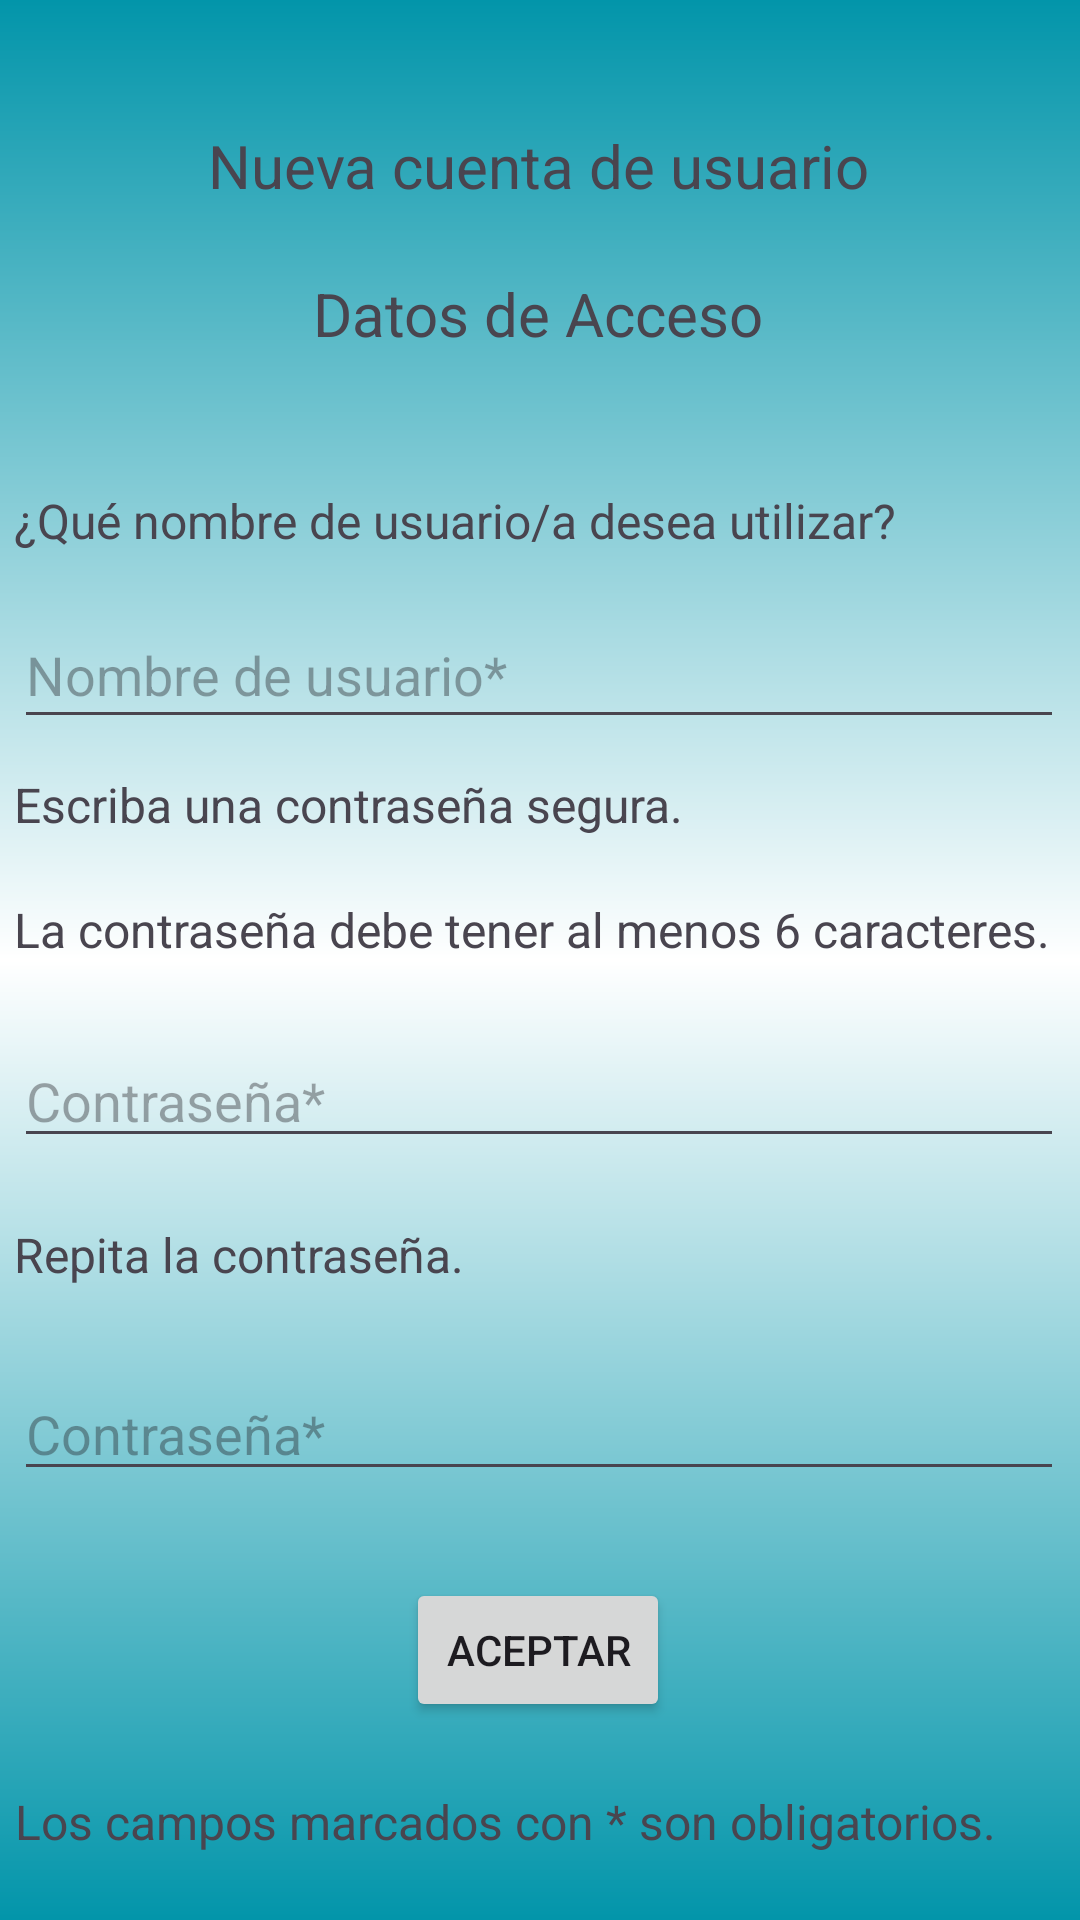

Android layout source for this screen:
<!-- AndroidManifest.xml: application theme Theme.LoginApiRest_HuellaApp -->
<!-- res/layout/activity_alta.xml -->
<?xml version="1.0" encoding="utf-8"?>
<androidx.constraintlayout.widget.ConstraintLayout xmlns:android="http://schemas.android.com/apk/res/android"
    xmlns:app="http://schemas.android.com/apk/res-auto"
    xmlns:tools="http://schemas.android.com/tools"
    android:id="@+id/main"
    android:layout_width="match_parent"
    android:layout_height="match_parent"
    tools:context=".AltaActivity">

    <View
        android:id="@+id/rectangulo_izqInf2"
        android:layout_width="match_parent"
        android:layout_height="match_parent"
        android:background="@drawable/rectangulo_fondo_azul"
        app:layout_constraintEnd_toEndOf="parent"
        app:layout_constraintHorizontal_bias="0.0"
        app:layout_constraintStart_toStartOf="parent"
        app:layout_constraintTop_toTopOf="parent" />

    <TextView
        android:id="@+id/lbl_advertencia"
        android:layout_width="350dp"
        android:layout_height="wrap_content"
        android:text="Los campos marcados con * son obligatorios."
        android:textSize="16sp"
        app:layout_constraintBottom_toBottomOf="@+id/rectangulo_izqInf2"
        app:layout_constraintEnd_toEndOf="@+id/rectangulo_izqInf2"
        app:layout_constraintHorizontal_bias="0.491"
        app:layout_constraintStart_toStartOf="parent"
        app:layout_constraintTop_toBottomOf="@+id/lbl_tituloNuevaCuenta"
        app:layout_constraintVertical_bias="0.96" />

    <EditText
        android:id="@+id/txt_pass2Alta"
        android:layout_width="350dp"
        android:layout_height="wrap_content"
        android:ems="10"
        android:hint="Contraseña*"
        android:inputType="textPassword"
        app:layout_constraintBottom_toBottomOf="parent"
        app:layout_constraintEnd_toEndOf="parent"
        app:layout_constraintHorizontal_bias="0.459"
        app:layout_constraintStart_toStartOf="@+id/rectangulo_izqInf2"
        app:layout_constraintTop_toBottomOf="@+id/lbl_aclaracionPass"
        app:layout_constraintVertical_bias="0.486" />

    <TextView
        android:id="@+id/lbl_preguntaPass2"
        android:layout_width="350dp"
        android:layout_height="wrap_content"
        android:text="Repita la contraseña."
        android:textSize="16sp"
        app:layout_constraintBottom_toBottomOf="@+id/rectangulo_izqInf2"
        app:layout_constraintEnd_toEndOf="@+id/rectangulo_izqInf2"
        app:layout_constraintHorizontal_bias="0.459"
        app:layout_constraintStart_toStartOf="parent"
        app:layout_constraintTop_toBottomOf="@+id/lbl_tituloNuevaCuenta"
        app:layout_constraintVertical_bias="0.616" />

    <TextView
        android:id="@+id/lbl_aclaracionPass"
        android:layout_width="350dp"
        android:layout_height="wrap_content"
        android:text="La contraseña debe tener al menos 6 caracteres."
        android:textSize="16sp"
        app:layout_constraintBottom_toBottomOf="@+id/rectangulo_izqInf2"
        app:layout_constraintEnd_toEndOf="@+id/rectangulo_izqInf2"
        app:layout_constraintHorizontal_bias="0.459"
        app:layout_constraintStart_toStartOf="parent"
        app:layout_constraintTop_toBottomOf="@+id/lbl_tituloNuevaCuenta"
        app:layout_constraintVertical_bias="0.419" />

    <TextView
        android:id="@+id/lbl_preguntaPass1"
        android:layout_width="350dp"
        android:layout_height="wrap_content"
        android:text="Escriba una contraseña segura."
        android:textSize="16sp"
        app:layout_constraintBottom_toBottomOf="@+id/rectangulo_izqInf2"
        app:layout_constraintEnd_toEndOf="@+id/rectangulo_izqInf2"
        app:layout_constraintHorizontal_bias="0.464"
        app:layout_constraintStart_toStartOf="parent"
        app:layout_constraintTop_toBottomOf="@+id/lbl_tituloNuevaCuenta"
        app:layout_constraintVertical_bias="0.343" />

    <TextView
        android:id="@+id/lbl_preguntaNombre"
        android:layout_width="350dp"
        android:layout_height="wrap_content"
        android:text="¿Qué nombre de usuario/a desea utilizar?"
        android:textSize="16sp"
        app:layout_constraintBottom_toBottomOf="@+id/rectangulo_izqInf2"
        app:layout_constraintEnd_toEndOf="@+id/rectangulo_izqInf2"
        app:layout_constraintHorizontal_bias="0.464"
        app:layout_constraintStart_toStartOf="parent"
        app:layout_constraintTop_toBottomOf="@+id/lbl_tituloNuevaCuenta"
        app:layout_constraintVertical_bias="0.171" />

    <TextView
        android:id="@+id/lbl_subTituloDatosAcceso"
        android:layout_width="wrap_content"
        android:layout_height="wrap_content"
        android:text="Datos de Acceso"
        android:textSize="20sp"
        app:layout_constraintBottom_toBottomOf="@+id/rectangulo_izqInf2"
        app:layout_constraintEnd_toEndOf="@+id/rectangulo_izqInf2"
        app:layout_constraintHorizontal_bias="0.498"
        app:layout_constraintStart_toStartOf="parent"
        app:layout_constraintTop_toBottomOf="@+id/lbl_tituloNuevaCuenta"
        app:layout_constraintVertical_bias="0.041" />

    <TextView
        android:id="@+id/lbl_tituloNuevaCuenta"
        android:layout_width="wrap_content"
        android:layout_height="wrap_content"
        android:text="Nueva cuenta de usuario"
        android:textSize="20sp"
        app:layout_constraintBottom_toBottomOf="@+id/rectangulo_izqInf2"
        app:layout_constraintEnd_toEndOf="@+id/rectangulo_izqInf2"
        app:layout_constraintHorizontal_bias="0.497"
        app:layout_constraintStart_toStartOf="parent"
        app:layout_constraintTop_toTopOf="parent"
        app:layout_constraintVertical_bias="0.068" />

    <EditText
        android:id="@+id/txt_nombreUsuarioAlta"
        android:layout_width="350dp"
        android:layout_height="46dp"
        android:ems="10"
        android:hint="Nombre de usuario*"
        android:inputType="text"
        app:layout_constraintBottom_toBottomOf="parent"
        app:layout_constraintEnd_toEndOf="parent"
        app:layout_constraintHorizontal_bias="0.46"
        app:layout_constraintStart_toStartOf="parent"
        app:layout_constraintTop_toBottomOf="@+id/lbl_preguntaNombre"
        app:layout_constraintVertical_bias="0.039" />

    <EditText
        android:id="@+id/txt_pass1Alta"
        android:layout_width="350dp"
        android:layout_height="wrap_content"
        android:ems="10"
        android:hint="Contraseña*"
        android:inputType="textPassword"
        app:layout_constraintBottom_toBottomOf="parent"
        app:layout_constraintEnd_toEndOf="parent"
        app:layout_constraintHorizontal_bias="0.459"
        app:layout_constraintStart_toStartOf="@+id/rectangulo_izqInf2"
        app:layout_constraintTop_toBottomOf="@+id/lbl_aclaracionPass"
        app:layout_constraintVertical_bias="0.086" />

    <Button
        android:id="@+id/btn_AceptarAlta"
        android:layout_width="wrap_content"
        android:layout_height="wrap_content"
        android:text="Aceptar"
        app:layout_constraintBottom_toBottomOf="parent"
        app:layout_constraintEnd_toEndOf="parent"
        app:layout_constraintHorizontal_bias="0.498"
        app:layout_constraintStart_toStartOf="parent"
        app:layout_constraintTop_toBottomOf="@+id/txt_pass2Alta"
        app:layout_constraintVertical_bias="0.305" />

</androidx.constraintlayout.widget.ConstraintLayout>
<!-- resources referenced by this layout -->
<resources>
  <!-- drawable rectangulo_fondo_azul (drawable) -->
  <?xml version="1.0" encoding="utf-8"?>
  <shape xmlns:android="http://schemas.android.com/apk/res/android">
      <gradient
          android:angle="270"
          android:startColor="#0295aa"
          android:centerColor="@color/white"
          android:endColor="#0295aa"
          android:centerY="0.5"
          android:type="linear" />
      <corners android:radius="0dp" />
  </shape>
  <style name="Theme.LoginApiRest_HuellaApp" parent="Base.Theme.LoginApiRest_HuellaApp" />
  <color name="white">#FFFFFFFF</color>
  <style name="Base.Theme.LoginApiRest_HuellaApp" parent="Theme.Material3.DayNight.NoActionBar">
          
          
      </style>
</resources>
